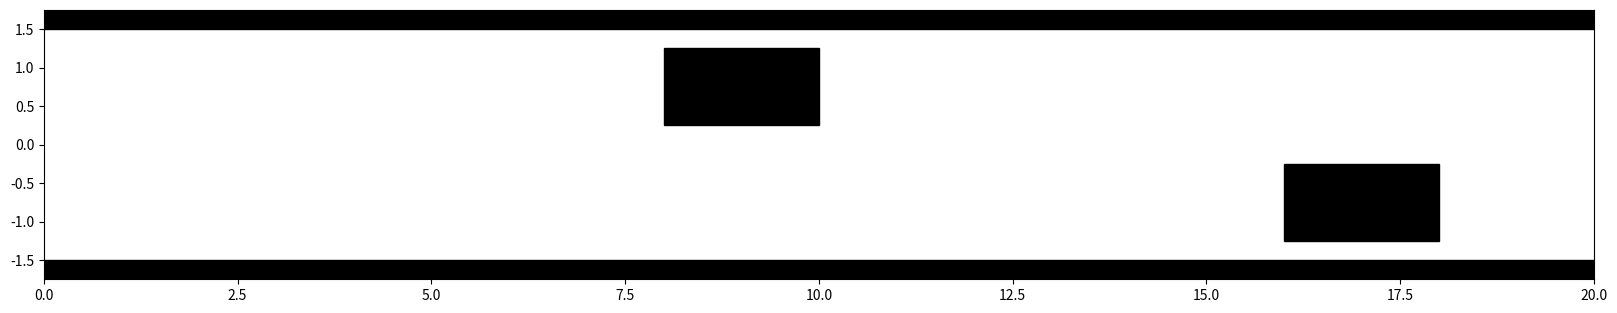

Write the Python code that produced this figure.
import numpy as np
import matplotlib.pyplot as plt
import matplotlib.patches as patches
from matplotlib.animation import FuncAnimation

def create_map():
    # Boş bir harita oluştur
    fig, ax = plt.subplots(figsize=(20, 3.5))
    ax.set_xlim(0, 20)
    ax.set_ylim(-1.75, 1.75)
    
    # Statik engeller ekle (örneğin, dikdörtgenler)
    static_obstacles = [
        patches.Rectangle((0, 1.5), 20, .5, color='black'),  # (x, y), edges
        patches.Rectangle((0, -2), 20, .5, color='black'),  # (x, y), edges

        patches.Rectangle((8, .25), 2, 1, color='black'),  # vehicles
        patches.Rectangle((16, -1.25), 2, 1, color='black')
    ]
    for obstacle in static_obstacles:
        ax.add_patch(obstacle)
    
    return fig, ax, static_obstacles

class Vehicle:
    def __init__(self, x, y, yaw, speed):
        self.x = x  # X konumu
        self.y = y  # Y konumu
        self.yaw = yaw  # Yön (radyan)
        self.speed = speed  # Hız

    def move(self, dt, steering_angle):
        # Yönü güncelle (steering_angle'a göre)
        self.yaw += steering_angle * dt
        # Konumu güncelle
        self.x += self.speed * np.cos(self.yaw) * dt
        self.y += self.speed * np.sin(self.yaw) * dt

    def plot(self, ax):
        # Aracı çiz
        ax.add_patch(patches.Rectangle(
            (self.x - 1, self.y - 0.5), 2, 1, angle=np.rad2deg(self.yaw),
            rotation_point='center', color='blue'
        ))

# Parametrik eğri (aracın yapabileceği manevralar)
def parametric_curve(vehicle, steering_angle, dt=0.1, num_steps=25):
    # Araç dinamiklerini simüle et
    trajectory = []
    x, y, yaw = vehicle.x, vehicle.y, vehicle.yaw
    speed = vehicle.speed
    
    for _ in range(num_steps):
        # Yönü güncelle (steering_angle'a göre)
        yaw += steering_angle * dt
        # Konumu güncelle
        x += speed * np.cos(yaw) * dt
        y += speed * np.sin(yaw) * dt
        trajectory.append((x, y))
    
    return trajectory

# Çarpışma kontrolü
def check_collision(trajectory, obstacles):
    r = .6
    space = 0
    for (x, y) in trajectory[::3]:
        for obstacle in obstacles:
            # Dikdörtgen engelin sınırlarını al
            x_min = obstacle.get_x()
            y_min = obstacle.get_y()
            x_max = x_min + obstacle.get_width()
            y_max = y_min + obstacle.get_height()
            
            # Noktanın dikdörtgene en yakın noktasını bul
            closest_x = np.clip(x, x_min, x_max)
            closest_y = np.clip(y, y_min, y_max)
            
            # Nokta ile en yakın nokta arasındaki mesafeyi hesapla
            distance = np.hypot(x - closest_x, y - closest_y)
            
            # Mesafe dairenin yarıçapından küçükse çarpışma var
            if distance <= r:
                return space
        space += 1
    return space

# Trajectory Rollout algoritması

def trajectory_rollout(vehicle, goal, obstacles, dt=0.1, num_trajectories=25):
    best_trajectory = None
    best_cost = float('inf')
    best_steering_angle = 0  # En iyi yörüngeye ait steering açısı
    best_space = 0
    all_trajectories = []  # Tüm yörüngeleri saklamak için
    
    # Steering açıları (aracın yapabileceği manevralar)
    steering_angles = np.linspace(-np.pi/4, np.pi/4, num_trajectories)  # -45° ile +45° arası
    
    for angle in steering_angles:
        # Parametrik eğriyi hesapla
        trajectory = parametric_curve(vehicle, angle, dt)
        all_trajectories.append(trajectory)
        
        # Yörünge maliyetini hesapla (hedefe uzaklık)
        last_point = trajectory[-1]
        cost = np.hypot(last_point[0] - goal[0], last_point[1] - goal[1])
        
        space = check_collision(trajectory, obstacles)
        print(f"{space} {best_space}")
        # Çarpışma kontrolü // en iyi yolu seçmek colision a en uzak olan
        if space == 9:
            if cost < best_cost:
                best_cost = cost
                best_trajectory = trajectory
                best_space = space
                best_steering_angle = angle
        elif space > best_space and space != 0:
            if cost < best_cost:
                best_cost = cost
                best_trajectory = trajectory
                best_space = space
                best_steering_angle = angle
    
    return all_trajectories, best_trajectory, best_steering_angle

# Animasyon fonksiyonu
def animate(frame):
    global vehicle, goal, ax, static_obstacles
    
    # Önceki çizimleri temizle
    ax.clear()
    ax.set_xlim(0, 20)
    ax.set_ylim(-1.75, 1.75)
    
    # Haritayı yeniden çiz
    for obstacle in static_obstacles:
        ax.add_patch(obstacle)
    
    # Yeni yörüngeleri hesapla
    all_trajectories, best_trajectory, best_steering_angle = trajectory_rollout(vehicle, goal, static_obstacles)
    
    # Tüm yörüngeleri çiz
    for trajectory in all_trajectories:
        x_traj, y_traj = zip(*trajectory)
        ax.plot(x_traj, y_traj, 'gray', alpha=0.5)  # Gri renkte tüm yörüngeler
    
    # En iyi yörüngeyi çiz
    if best_trajectory:
        x_best, y_best = zip(*best_trajectory)
        ax.plot(x_best, y_best, 'r--', linewidth=2, label='En İyi Yörünge')
    
    # Hedefi çiz
    ax.plot(goal[0], goal[1], 'go', markersize=10, label='Hedef')
    
    # Aracı çiz
    vehicle.plot(ax)
    
    # Araç durumunu güncelle
    if best_trajectory:
        part = len(best_trajectory) // 5
        for (x, y) in best_trajectory[:part]:
            vehicle.move(0.1, best_steering_angle)
    
    # Eğer hedefe ulaşıldıysa animasyonu durdur
    if goal[0] - vehicle.x < .1:
        anim.event_source.stop()
        plt.pause(0.5)
        plt.close()

# Simülasyonu başlat
fig, ax, static_obstacles = create_map()
vehicle = Vehicle(1, 0.75, 0, 1.5)  # Başlangıç konumu ve hız
goal = (19, 0.5)  # Hedef konumu

# Animasyonu oluştur
anim = FuncAnimation(fig, animate, frames=100, interval=250, repeat=False)
plt.show()